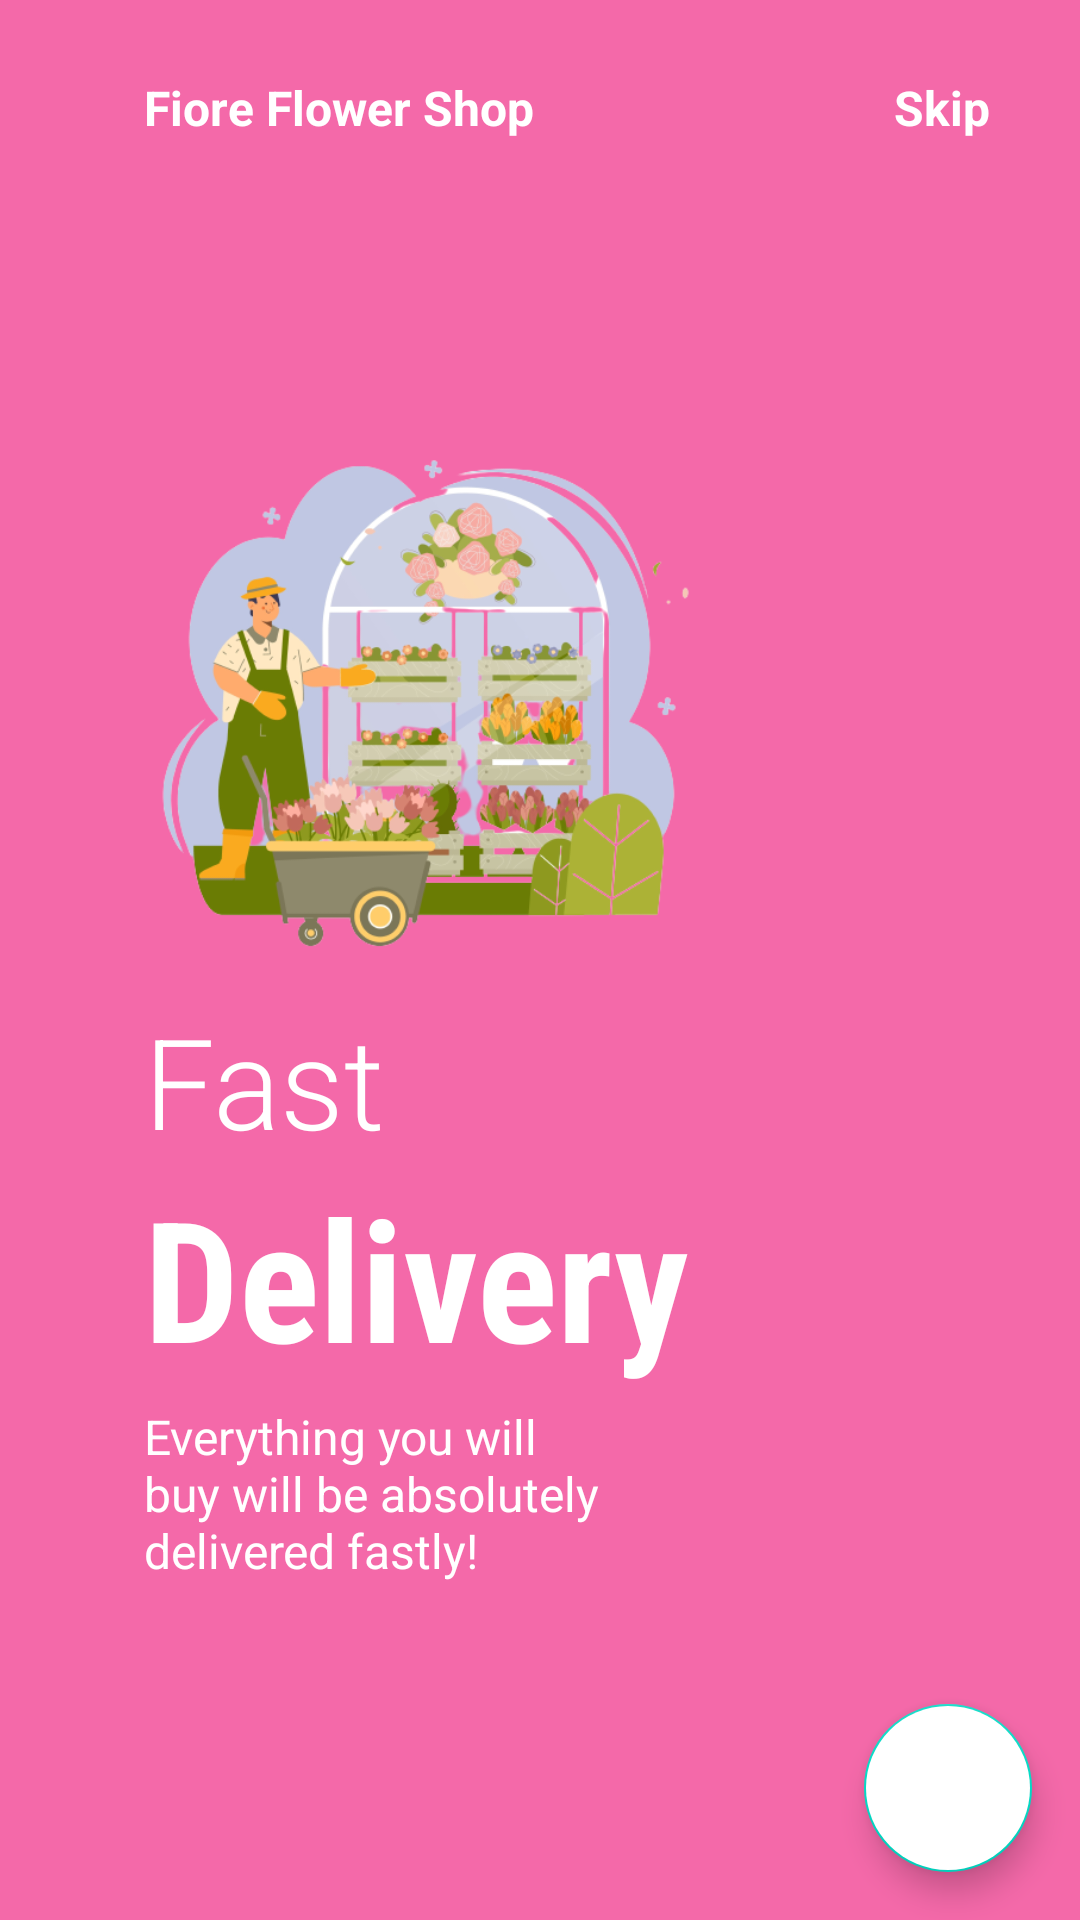

Here is an Android app screen rendered from its layout file. Give the layout XML and the strings, colors and styles it references.
<!-- AndroidManifest.xml: application theme Theme.FlowerShop -->
<!-- res/layout/fragment_onboarding3.xml -->
<?xml version="1.0" encoding="utf-8"?>
<androidx.constraintlayout.widget.ConstraintLayout xmlns:android="http://schemas.android.com/apk/res/android"
    android:layout_width="match_parent"
    android:layout_height="match_parent"
    android:background="@color/pink"
    xmlns:app="http://schemas.android.com/apk/res-auto">

    <ImageView
        android:id="@+id/imageView"
        android:layout_width="200dp"
        android:layout_height="200dp"
        android:src="@drawable/set3"
        app:layout_constraintBottom_toBottomOf="parent"
        app:layout_constraintEnd_toEndOf="parent"
        app:layout_constraintHorizontal_bias=".3"
        app:layout_constraintStart_toStartOf="parent"
        app:layout_constraintTop_toTopOf="parent"
        app:layout_constraintVertical_bias=".3" />

    <TextView
        android:id="@+id/textView"
        android:layout_width="wrap_content"
        android:layout_height="wrap_content"
        android:layout_marginTop="25dp"
        android:text="Fiore Flower Shop"
        android:textColor="@color/white"
        android:textSize="16sp"
        android:textStyle="bold"
        app:layout_constraintBottom_toTopOf="@+id/imageView"
        app:layout_constraintEnd_toEndOf="parent"
        app:layout_constraintHorizontal_bias="0"
        app:layout_constraintStart_toStartOf="@+id/imageView"
        app:layout_constraintTop_toTopOf="parent"
        app:layout_constraintVertical_bias="0" />

    <TextView
        android:id="@+id/skip3"
        android:layout_width="wrap_content"
        android:layout_height="wrap_content"
        android:text="Skip"
        android:textSize="16sp"
        android:textStyle="bold"
        android:layout_marginRight="30dp"
        android:textColor="@color/white"
        app:layout_constraintHorizontal_bias="1"
        app:layout_constraintBottom_toBottomOf="@+id/textView"
        app:layout_constraintEnd_toEndOf="parent"
        app:layout_constraintStart_toEndOf="@+id/textView"
        app:layout_constraintTop_toTopOf="@+id/textView" />


    <TextView
        android:id="@+id/textView2"
        android:layout_width="wrap_content"
        android:layout_height="wrap_content"
        android:fontFamily="sans-serif-light"
        android:text="Fast"
        android:textSize="42sp"
        android:textColor="@color/white"
        app:layout_constraintBottom_toBottomOf="parent"
        app:layout_constraintEnd_toEndOf="parent"
        app:layout_constraintHorizontal_bias="0"
        app:layout_constraintStart_toStartOf="@+id/imageView"
        app:layout_constraintTop_toBottomOf="@+id/imageView"
        app:layout_constraintVertical_bias="0" />

    <TextView
        android:id="@+id/textView3"
        android:layout_width="wrap_content"
        android:layout_height="wrap_content"
        android:fontFamily="sans-serif-condensed"
        android:text="Delivery"
        android:textColor="@color/white"
        android:textSize="56sp"
        android:textStyle="bold"
        app:layout_constraintBottom_toBottomOf="parent"
        app:layout_constraintEnd_toEndOf="parent"
        app:layout_constraintHorizontal_bias="0"
        app:layout_constraintStart_toStartOf="@+id/textView2"
        app:layout_constraintTop_toBottomOf="@+id/textView2"
        app:layout_constraintVertical_bias="0" />

    <TextView
        android:id="@+id/textView4"
        android:layout_width="0dp"
        android:layout_height="0dp"
        android:layout_marginTop="5dp"
        android:text="Everything you will buy will be absolutely delivered fastly!"
        android:textSize="16sp"
        android:textColor="@color/white"
        app:layout_constraintBottom_toBottomOf="parent"
        app:layout_constraintEnd_toEndOf="parent"
        app:layout_constraintHeight_percent=".1"
        app:layout_constraintHorizontal_bias="0"
        app:layout_constraintStart_toStartOf="@+id/textView3"
        app:layout_constraintTop_toBottomOf="@+id/textView3"
        app:layout_constraintVertical_bias="0"
        app:layout_constraintWidth_percent=".5" />

    <ImageView
        android:layout_width="50dp"
        android:layout_height="10dp"
        android:src="@drawable/tab3"
        app:layout_constraintVertical_bias=".6"
        app:layout_constraintHorizontal_bias="0"
        app:layout_constraintBottom_toBottomOf="parent"
        app:layout_constraintEnd_toEndOf="parent"
        app:layout_constraintStart_toStartOf="@+id/textView4"
        app:layout_constraintTop_toBottomOf="@+id/textView4" />

    <com.google.android.material.floatingactionbutton.FloatingActionButton
        android:id="@+id/fab"
        android:layout_width="wrap_content"
        android:layout_height="wrap_content"
        android:backgroundTint="@color/white"
        android:src="@drawable/ic_baseline_navigate_next_24"
        android:layout_margin="16dp"
        app:layout_constraintVertical_bias="1"
        app:layout_constraintHorizontal_bias="1"
        app:layout_constraintBottom_toBottomOf="parent"
        app:layout_constraintEnd_toEndOf="parent"
        app:layout_constraintStart_toStartOf="parent"
        app:layout_constraintTop_toTopOf="parent" />

</androidx.constraintlayout.widget.ConstraintLayout>
<!-- resources referenced by this layout -->
<resources>
  <color name="pink">#f469a9</color>
  <color name="white">#FFFFFFFF</color>
  <!-- drawable set3: png bitmap (drawable, 150981 bytes) -->
  <style name="Theme.FlowerShop" parent="Theme.MaterialComponents.DayNight.NoActionBar">
          
          <item name="colorPrimary">@color/pink</item>
          <item name="colorPrimaryVariant">@color/purple_700</item>
          <item name="colorOnPrimary">@color/white</item>
          <item name="android:textColorPrimary">@color/white</item>
          
          <item name="colorSecondary">@color/teal_200</item>
          <item name="colorSecondaryVariant">@color/teal_700</item>
          <item name="colorOnSecondary">@color/black</item>
          
          <item name="android:statusBarColor">?attr/colorPrimaryVariant</item>
          
      </style>
  <color name="purple_700">#FF3700B3</color>
  <color name="teal_200">#FF03DAC5</color>
  <color name="teal_700">#FF018786</color>
  <color name="black">#FF000000</color>
</resources>
